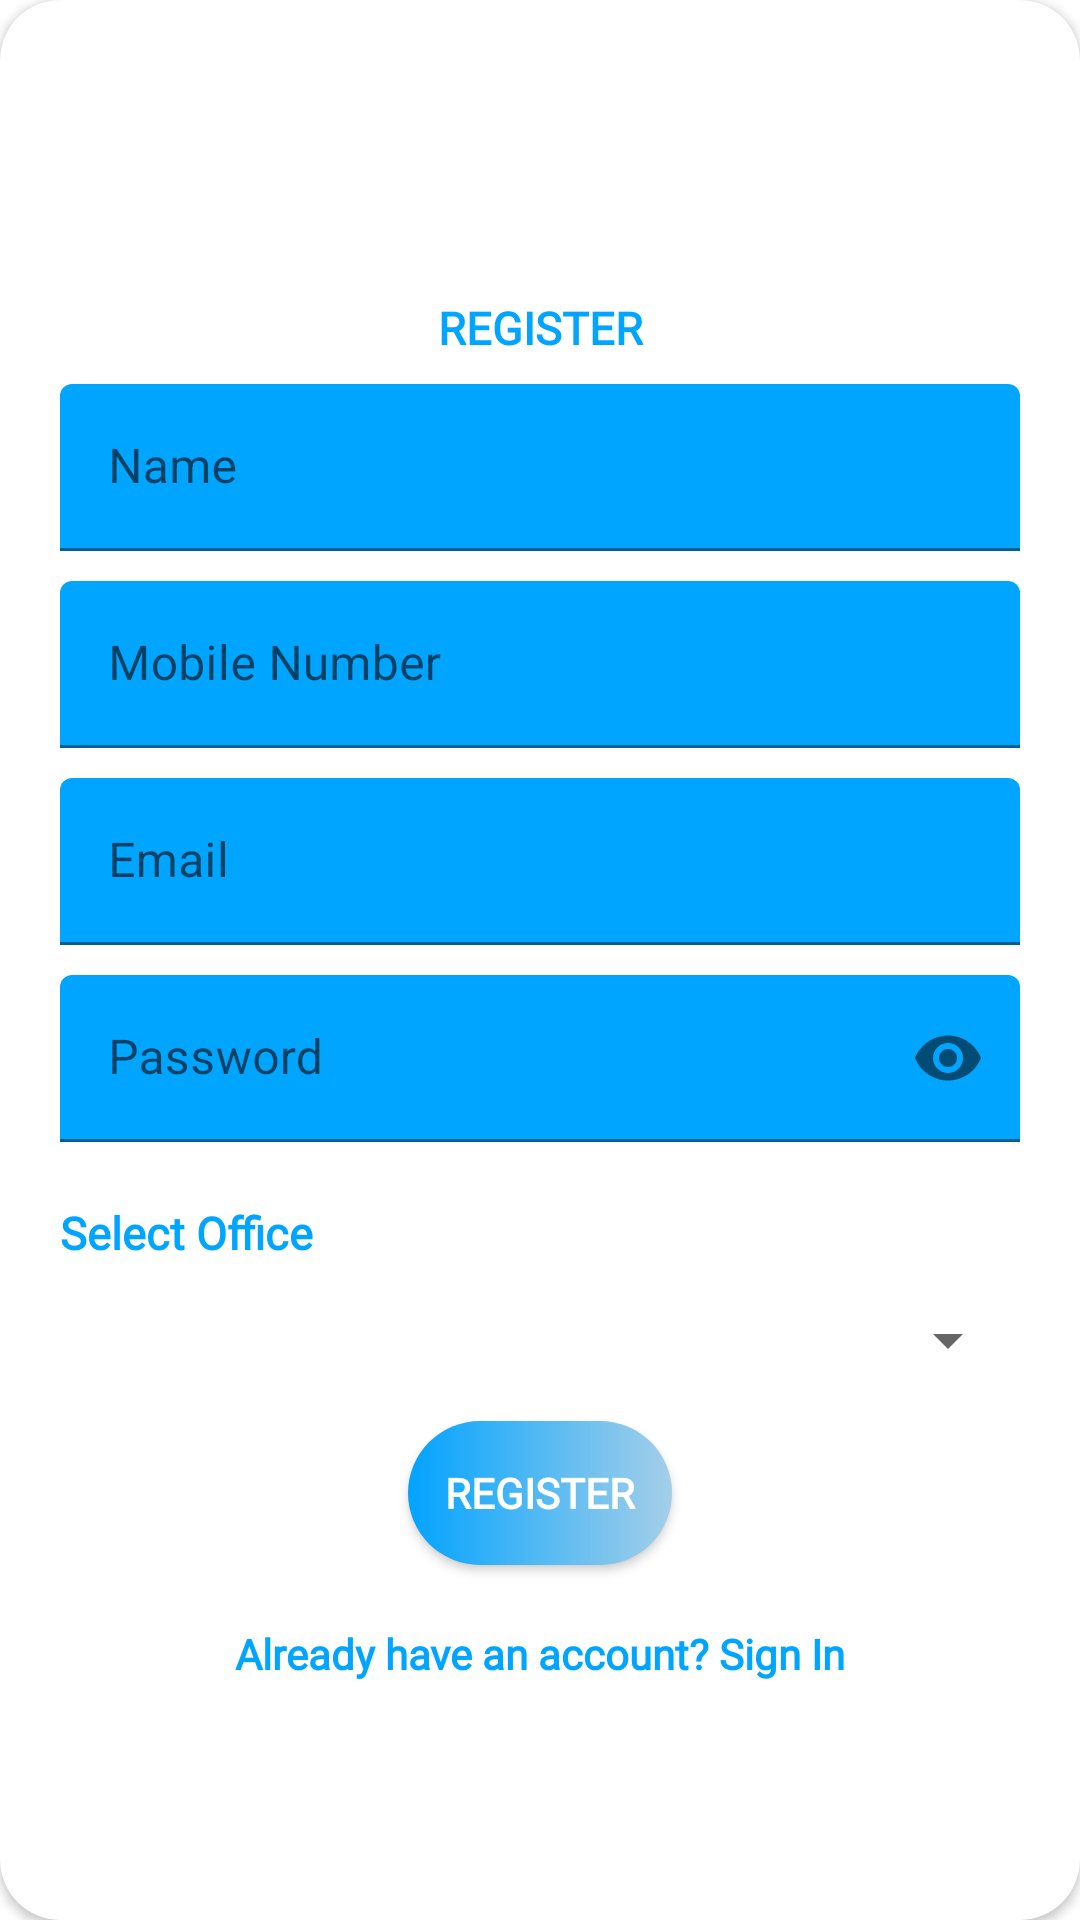

Write the Android layout XML for this screen, with the resource values it uses.
<!-- AndroidManifest.xml: application theme Theme.DMS -->
<!-- res/layout/layout_register.xml -->
<?xml version="1.0" encoding="utf-8"?>
<androidx.cardview.widget.CardView
    xmlns:android="http://schemas.android.com/apk/res/android"
    xmlns:app="http://schemas.android.com/apk/res-auto"
    style="@style/loginCard"
    app:cardCornerRadius="@dimen/loginCardRadius"
    android:elevation="5dp"
    android:layout_gravity="center"
    android:layout_marginTop="@dimen/loginViewsMargin"
    android:layout_marginBottom="@dimen/loginViewsMargin"
    android:background="@color/whiteCardColor">

    <LinearLayout
        style="@style/linearParent"
        android:layout_gravity="center"
        android:padding="@dimen/loginViewsMargin">

        <TextView
            style="@style/headerTextPrimary"
            android:text="@string/register"
            android:fontFamily="@font/roboto_regular"
            android:layout_marginTop="@dimen/loginViewsMargin"/>

        <com.google.android.material.textfield.TextInputLayout
            style="@style/parent"
            android:layout_marginTop="@dimen/signup_text_margin_top">
            <EditText
                android:id="@+id/nameEditText"
                style="@style/modifiedEditText"
                android:inputType="text"
                android:maxLines="1"
                android:hint="Name"/>
        </com.google.android.material.textfield.TextInputLayout>

        <com.google.android.material.textfield.TextInputLayout
            style="@style/parent"
            android:layout_marginTop="@dimen/signup_text_margin_top">
            <EditText
                android:id="@+id/mobileNumberEditText"
                style="@style/modifiedEditText"
                android:inputType="text"
                android:maxLines="1"
                android:hint="Mobile Number"/>
        </com.google.android.material.textfield.TextInputLayout>

        <com.google.android.material.textfield.TextInputLayout
            style="@style/parent"
            android:layout_marginTop="@dimen/signup_text_margin_top">
            <EditText
                android:id="@+id/emailEditText"
                style="@style/modifiedEditText"
                android:inputType="textEmailAddress"
                android:maxLines="1"
                android:hint="@string/login_email_hint"/>
        </com.google.android.material.textfield.TextInputLayout>

        <com.google.android.material.textfield.TextInputLayout
            style="@style/parent"
            app:endIconMode="password_toggle"
            android:layout_marginTop="@dimen/signup_text_margin_top">
            <EditText
                android:id="@+id/passwordEditText"
                style="@style/modifiedEditText"
                android:hint="@string/login_password_hint"
                android:maxLines="1"
                android:inputType="textPassword"/>
        </com.google.android.material.textfield.TextInputLayout>

        <TextView
            style="@style/headerTextPrimary"
            android:text="Select Office"
            android:textAlignment="textStart"
            android:fontFamily="@font/roboto_regular"
            android:layout_marginTop="@dimen/loginViewsMargin"/>

        <Spinner
            android:layout_width="match_parent"
            android:layout_height="wrap_content"
            android:id="@+id/officeSpinner"
            android:layout_marginTop="15sp" />


        <Button
            android:layout_marginTop="15sp"
            style="@style/loginButton"
            android:layout_gravity="center"
            android:text="Register"
            android:fontFamily="@font/roboto_regular"
            android:id="@+id/registerButton"/>

        <TextView
            android:id="@+id/signInRedirect"
            style="@style/parent"
            android:textAlignment="center"
            android:textStyle="bold"
            android:autoSizeTextType="uniform"
            android:textColor="@color/primaryTextColor"
            android:text="@string/signup_login_hint"
            android:fontFamily="@font/roboto_regular"
            android:layout_marginTop="@dimen/loginViewsMargin"/>

    </LinearLayout>
</androidx.cardview.widget.CardView>
<!-- resources referenced by this layout -->
<resources>
  <color name="primaryTextColor">#00a5ff</color>
  <color name="whiteCardColor">#fff</color>
  <dimen name="loginCardRadius">20dp</dimen>
  <dimen name="loginViewsMargin">20dp</dimen>
  <dimen name="signup_text_margin_top">10dp</dimen>
  <string name="login_email_hint">Email</string>
  <string name="login_password_hint">Password</string>
  <string name="register">REGISTER</string>
  <string name="signup_login_hint">Already have an account? Sign In</string>
  <style name="headerTextPrimary" parent="headerText">
          <item name="android:autoSizeTextType">uniform</item>
          <item name="android:autoSizeMinTextSize">15sp</item>
          <item name="android:autoSizeMaxTextSize">30sp</item>
          <item name="android:textColor">@color/primaryTextColor</item>
      </style>
  <style name="linearParent" parent="parent">
          <item name="android:orientation">vertical</item>
      </style>
  <style name="loginButton" parent="viewParent">
          <item name="android:background">@drawable/login_button_bk</item>
          <item name="android:textColor">@color/whiteTextColor</item>
          <item name="android:textStyle">bold</item>
      </style>
  <style name="loginCard" parent="parent" />
  <style name="modifiedEditText" parent="parent">
          <item name="android:autoSizeTextType">uniform</item>
          <item name="android:autoSizeMinTextSize">15sp</item>
          <item name="android:autoSizeMaxTextSize">25sp</item>
          <item name="android:backgroundTint">@color/primaryTextColor</item>
      </style>
  <style name="parent">
          <item name="android:layout_width">match_parent</item>
          <item name="android:layout_height">wrap_content</item>
      </style>
  <style name="Theme.DMS" parent="Theme.MaterialComponents.DayNight.NoActionBar">
          
          <item name="colorPrimary">@color/purple_500</item>
          <item name="colorPrimaryVariant">@color/purple_700</item>
          <item name="colorOnPrimary">@color/white</item>
          
          <item name="colorSecondary">@color/teal_200</item>
          <item name="colorSecondaryVariant">@color/teal_700</item>
          <item name="colorOnSecondary">@color/black</item>
          
          <item name="android:statusBarColor" tools:targetApi="l">?attr/colorPrimaryVariant</item>
          
      </style>
  <style name="headerText" parent="parent">
          <item name="android:autoSizeTextType">uniform</item>
          <item name="android:autoSizeMinTextSize">15sp</item>
          <item name="android:autoSizeMaxTextSize">30sp</item>
          <item name="android:textAlignment">center</item>
          <item name="android:textColor">@color/whiteTextColor</item>
          <item name="android:textStyle">bold</item>
      </style>
  <style name="viewParent">
          <item name="android:layout_width">wrap_content</item>
          <item name="android:layout_height">wrap_content</item>
      </style>
  <!-- drawable login_button_bk (drawable) -->
  <?xml version="1.0" encoding="utf-8"?>
  <shape xmlns:android="http://schemas.android.com/apk/res/android"
      android:shape="rectangle">
      <gradient
          android:startColor="#02A3FF"
          android:endColor="#A4CFE8"
          android:angle="0"/>
      <corners
          android:radius="30dp"/>
  </shape>
  <color name="whiteTextColor">#fff</color>
  <color name="purple_500">#00BCD4</color>
  <color name="purple_700">#00BCD4</color>
  <color name="white">#FFFFFFFF</color>
  <color name="teal_200">#FF03DAC5</color>
  <color name="teal_700">#FF018786</color>
  <color name="black">#FF000000</color>
</resources>
